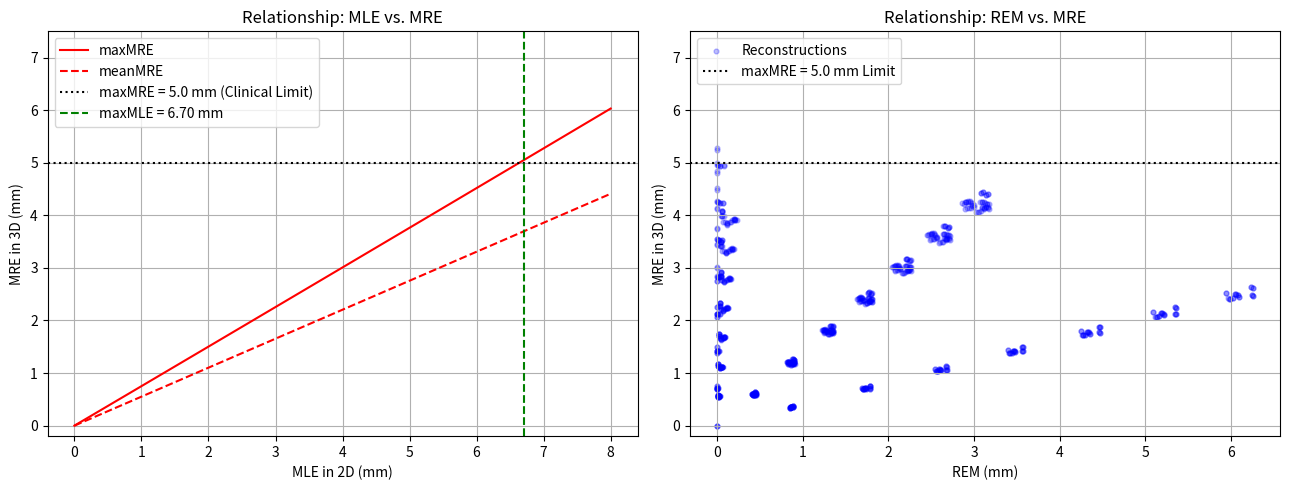

This figure's Python source:
import numpy as np
import os
import matplotlib.pyplot as plt

# ==========================================
# 1. GEOMETRI OCH REKONSTRUKTION (Task 1-7)
# ==========================================

SAD = 1000.0  # mm
SDD = 2000.0  # mm

SOURCE_A = np.array([SAD * np.cos(np.deg2rad(45)),  SAD * np.sin(np.deg2rad(45)),  0.0])
SOURCE_B = np.array([SAD * np.cos(np.deg2rad(-45)), SAD * np.sin(np.deg2rad(-45)), 0.0])

def project_point_to_detector(pt_3d, pose="A"):
    """Projicerar en 3D-punkt till detektorns (u, v)-koordinater i mm."""
    S = SOURCE_A if pose == "A" else SOURCE_B
    angle = np.deg2rad(45 if pose == "A" else -45)
    det_center = np.array([-(SDD - SAD) * np.cos(angle), -(SDD - SAD) * np.sin(angle), 0.0])
    det_normal = np.array([-np.cos(angle), -np.sin(angle), 0.0])
    
    ray_dir = pt_3d - S
    t = np.dot(det_center - S, det_normal) / np.dot(ray_dir, det_normal)
    intersect_ck = S + t * ray_dir
    
    rel = intersect_ck - det_center
    v = rel[2]
    u_axis = np.array([-np.sin(angle), np.cos(angle), 0.0])
    u = np.dot(rel, u_axis)
    return np.array([u, v])

def reconstruct_single_marker(pt_a_uv, pt_b_uv):
    """Symbolic intersection enligt Task 7."""
    angle_a = np.deg2rad(45)
    det_center_a = np.array([-(SDD - SAD) * np.cos(angle_a), -(SDD - SAD) * np.sin(angle_a), 0.0])
    u_axis_a = np.array([-np.sin(angle_a), np.cos(angle_a), 0.0])
    P1 = det_center_a + pt_a_uv[0] * u_axis_a + np.array([0, 0, pt_a_uv[1]])
    
    angle_b = np.deg2rad(-45)
    det_center_b = np.array([-(SDD - SAD) * np.cos(angle_b), -(SDD - SAD) * np.sin(angle_b), 0.0])
    u_axis_b = np.array([-np.sin(angle_b), np.cos(angle_b), 0.0])
    P2 = det_center_b + pt_b_uv[0] * u_axis_b + np.array([0, 0, pt_b_uv[1]])
    
    v1 = (SOURCE_A - P1) / np.linalg.norm(SOURCE_A - P1)
    v2 = (SOURCE_B - P2) / np.linalg.norm(SOURCE_B - P2)
    v3 = np.cross(v1, v2)
    v3 = v3 / np.linalg.norm(v3)
    
    A = np.column_stack([-v1, v2, v3])
    t = np.linalg.solve(A, P1 - P2)
    
    L1 = P1 + t[0] * v1
    L2 = P2 + t[1] * v2
    
    M = (L1 + L2) / 2.0
    rem = np.linalg.norm(L1 - L2)
    return M, rem

# ==========================================
# 2. TASK 10: SENSITIVITY & ERROR ANALYSIS
# ==========================================

def run_task10_sensitivity(output_dir="outputs"):
    os.makedirs(output_dir, exist_ok=True)
    
    # Sanna markörer i CK-ramen
    markers_ck = np.array([
        [19.0, -28.0, 11.0],
        [-43.0, -14.0, 2.0],
        [-2.0, -48.0, -6.0]
    ])
    
    # Felfria 2D-projektioner
    pts_A_nominal = np.array([project_point_to_detector(m, "A") for m in markers_ck])
    pts_B_nominal = np.array([project_point_to_detector(m, "B") for m in markers_ck])
    
    # Svep över fel i 2D (MLE: 0.0 till 8.0 mm)
    mle_radii = np.linspace(0.0, 8.0, 81)
    angles = np.linspace(0, 2 * np.pi, 24, endpoint=False)
    
    max_mre_list = []
    mean_mre_list = []
    max_rem_list = []
    
    # Listor för punktdiagrammet (REM vs MRE)
    scatter_mre = []
    scatter_rem = []
    
    critical_mle = None
    
    for r in mle_radii:
        mre_for_r = []
        rem_for_r = []
        
        if r == 0.0:
            for idx in range(3):
                M_rec, rem = reconstruct_single_marker(pts_A_nominal[idx], pts_B_nominal[idx])
                mre = np.linalg.norm(M_rec - markers_ck[idx])
                mre_for_r.append(mre)
                rem_for_r.append(rem)
                scatter_mre.append(mre)
                scatter_rem.append(rem)
        else:
            for theta_a in angles[::4]:
                for theta_b in angles[::4]:
                    noise_a = np.array([r * np.cos(theta_a), r * np.sin(theta_a)])
                    noise_b = np.array([r * np.cos(theta_b), r * np.sin(theta_b)])
                    
                    for idx in range(3):
                        pA = pts_A_nominal[idx] + noise_a
                        pB = pts_B_nominal[idx] + noise_b
                        M_rec, rem = reconstruct_single_marker(pA, pB)
                        mre = np.linalg.norm(M_rec - markers_ck[idx])
                        mre_for_r.append(mre)
                        rem_for_r.append(rem)
                        
                        # Spara ett urval för plot 2 så inte scatter-diagrammet blir för tungt
                        if r in [1.0, 2.0, 3.0, 4.0, 5.0, 6.0, 7.0]:
                            scatter_mre.append(mre)
                            scatter_rem.append(rem)
                        
        max_mre = np.max(mre_for_r)
        mean_mre = np.mean(mre_for_r)
        max_rem = np.max(rem_for_r)
        
        max_mre_list.append(max_mre)
        mean_mre_list.append(mean_mre)
        max_rem_list.append(max_rem)
        
        if critical_mle is None and max_mre >= 5.0:
            critical_mle = r

    # Spara tabellsammanfattning
    summary_path = os.path.join(output_dir, "task10_sensitivity_summary.txt")
    crit_str = f"~{critical_mle:.2f} mm" if critical_mle is not None else "Not reached"
    
    with open(summary_path, "w") as f:
        f.write("=== TASK 10 PERTURBATION ANALYSIS ===\n")
        f.write(f"Max allowed MLE for MRE < 5.0 mm: {crit_str}\n\n")
        f.write(f"{'MLE (mm)':<10} | {'Mean MRE (mm)':<15} | {'Max MRE (mm)':<15} | {'Max REM (mm)':<15}\n")
        f.write("-" * 60 + "\n")
        for r, m_mre, mx_mre, mx_rem in zip(mle_radii[::8], mean_mre_list[::8], max_mre_list[::8], max_rem_list[::8]):
            f.write(f"{r:<10.2f} | {m_mre:<15.4f} | {mx_mre:<15.4f} | {mx_rem:<15.4f}\n")
            
    print(f"\n[DONE] Summary saved to: {summary_path}")
    print(f"--> Critical MLE (Max allowed 2D detector error): {crit_str}\n")
    
    # ==========================================
    # 3. GENERERA DE TVÅ DELGRAFERNA
    # ==========================================
    fig, (ax1, ax2) = plt.subplots(1, 2, figsize=(13, 5))

    # --- PLOT 1: MLE vs. MRE ---
    ax1.plot(mle_radii, max_mre_list, 'r-', label="maxMRE")
    ax1.plot(mle_radii, mean_mre_list, 'r--', label="meanMRE")
    ax1.axhline(5.0, color='black', linestyle=':', label="maxMRE = 5.0 mm (Clinical Limit)")
    if critical_mle is not None:
        ax1.axvline(critical_mle, color='green', linestyle='--', label=f"maxMLE = {critical_mle:.2f} mm")
    ax1.set_xlabel("MLE in 2D (mm)")
    ax1.set_ylabel("MRE in 3D (mm)")
    ax1.set_ylim(-0.2, 7.5)
    ax1.set_title("Relationship: MLE vs. MRE")
    ax1.grid(True)
    ax1.legend(loc="upper left")

    # --- PLOT 2: REM vs. MRE ---
    ax2.scatter(scatter_rem, scatter_mre, alpha=0.25, c='blue', s=12, label="Reconstructions")
    ax2.axhline(5.0, color='black', linestyle=':', label="maxMRE = 5.0 mm Limit")
    ax2.set_xlabel("REM (mm)")
    ax2.set_ylabel("MRE in 3D (mm)")
    ax2.set_ylim(-0.2, 7.5)
    ax2.set_title("Relationship: REM vs. MRE")
    ax2.grid(True)
    ax2.legend(loc="upper left")

    plt.tight_layout()
    plot_path = os.path.join(output_dir, "task10_error_plot.png")
    plt.savefig(plot_path, dpi=300)
    print(f"[DONE] Plot saved to: {plot_path}")

if __name__ == "__main__":
    run_task10_sensitivity()
